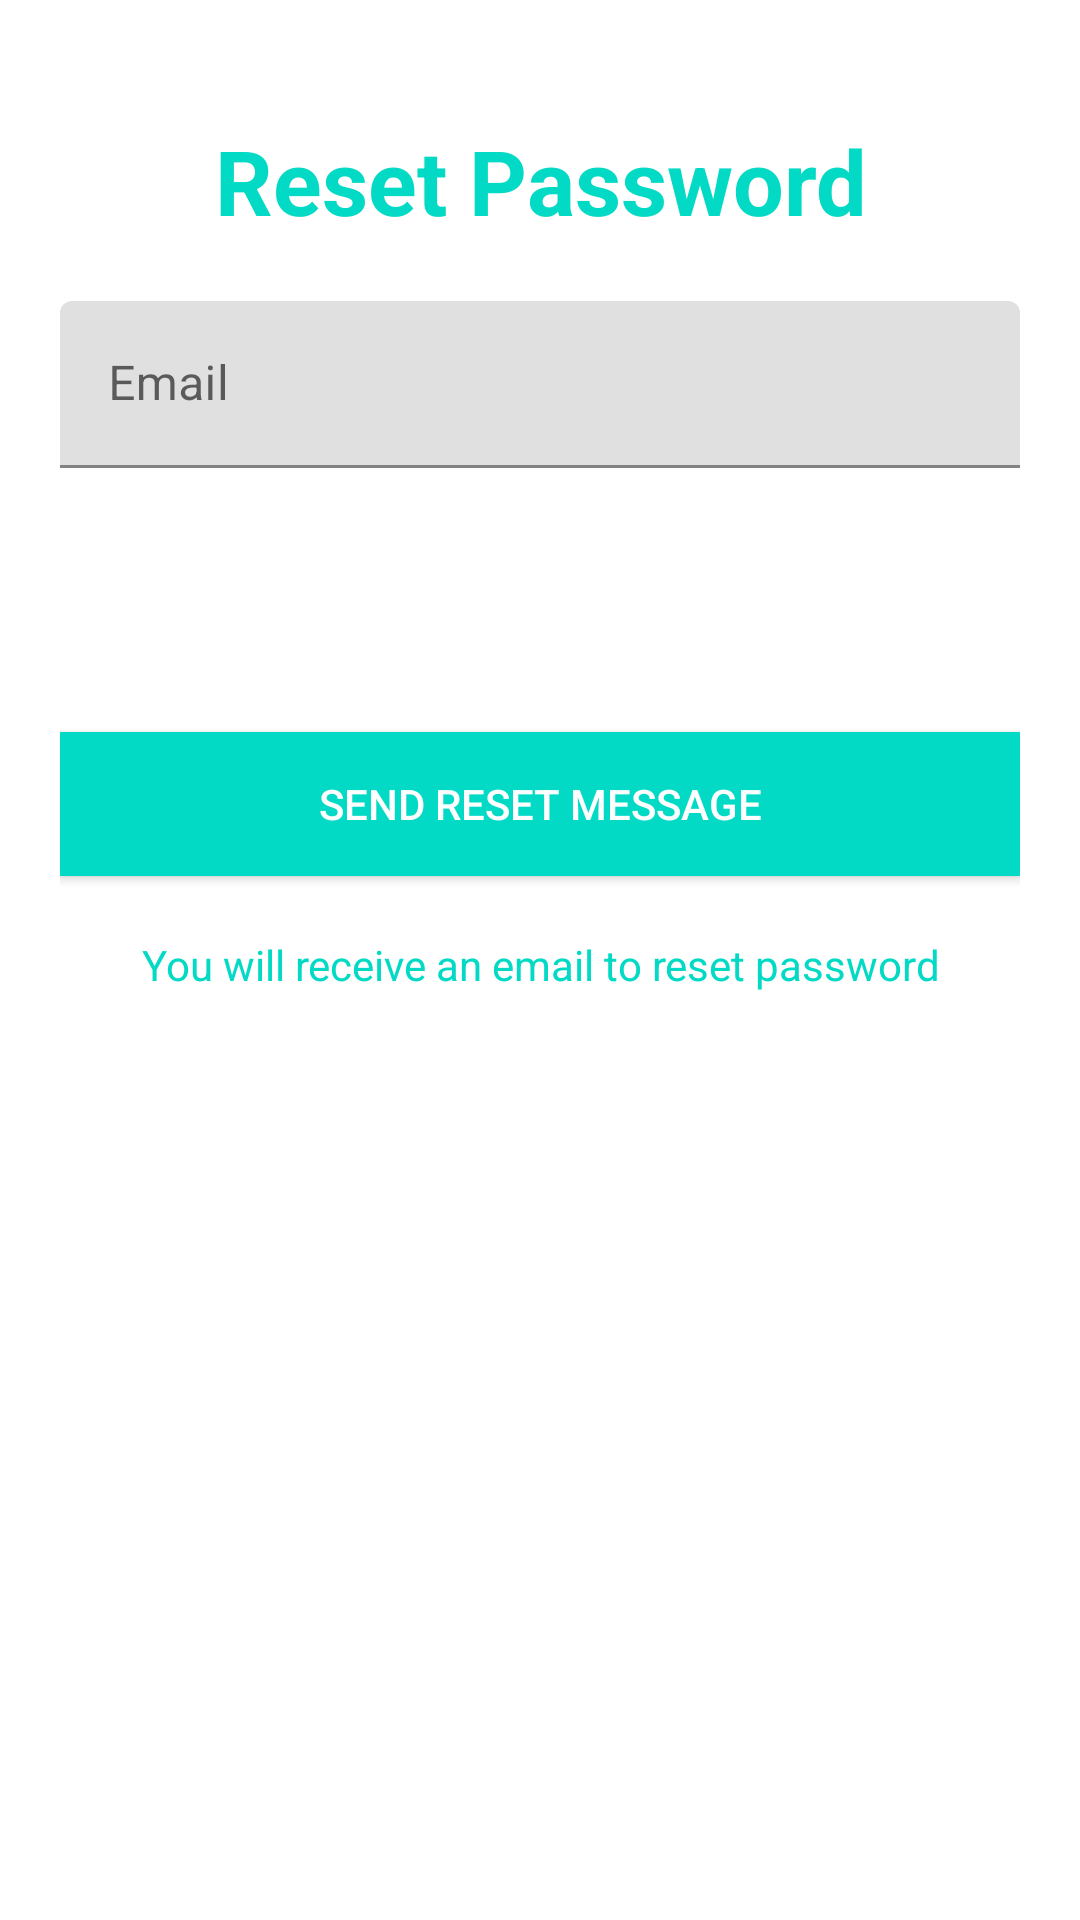

This screen was rendered from an Android layout file. Write that file and the resources it references.
<!-- AndroidManifest.xml: application theme Theme.FinderKenya -->
<!-- res/layout/activity_forget_password.xml -->
<?xml version="1.0" encoding="utf-8"?>
<RelativeLayout xmlns:android="http://schemas.android.com/apk/res/android"
    xmlns:app="http://schemas.android.com/apk/res-auto"
    xmlns:tools="http://schemas.android.com/tools"
    android:layout_width="match_parent"
    android:layout_height="match_parent"
    tools:context=".ForgetPassword">

    <LinearLayout
        android:layout_width="match_parent"
        android:layout_height="match_parent"
        android:padding="20dp"
        android:orientation="vertical">

        <TextView
            android:layout_width="match_parent"
            android:layout_height="wrap_content"
            android:layout_marginTop="20dp"
            android:text="Reset Password"
            android:gravity="center"
            android:textColor="@color/teal_200"
            android:textSize="30sp"
            android:textStyle="bold"/>

        <com.google.android.material.textfield.TextInputLayout
            android:layout_width="match_parent"
            android:layout_height="wrap_content"
            android:hint="Email"
            android:layout_marginTop="20dp"
            android:layout_marginBottom="20dp">

            <com.google.android.material.textfield.TextInputEditText
                android:id="@+id/email"
                android:layout_width="match_parent"
                android:layout_height="wrap_content"
                android:drawableLeft="@drawable/mail_small_icon"
                android:drawablePadding="10dp" />

        </com.google.android.material.textfield.TextInputLayout>

        <ProgressBar
            android:id="@+id/progress_bar"
            android:layout_gravity="center"
            android:layout_height="wrap_content"
            android:layout_marginTop="20dp"
            android:layout_width="wrap_content"
            android:visibility="invisible"/>


        <androidx.appcompat.widget.AppCompatButton
            android:id="@+id/resetPassword"
            android:layout_width="match_parent"
            android:layout_height="wrap_content"
            android:background="#FF03DAC5"
            android:text="Send Reset Message"
            android:textColor="#FFF" />

        <TextView
            android:layout_width="match_parent"
            android:layout_height="wrap_content"
            android:textColor="@color/teal_200"
            android:layout_margin="20dp"
            android:text="You will receive an email to reset password"
            android:gravity="center"
            android:id="@+id/resetText"/>


    </LinearLayout>


</RelativeLayout>
<!-- resources referenced by this layout -->
<resources>
  <color name="teal_200">#FF03DAC5</color>
  <style name="Theme.FinderKenya" parent="Theme.MaterialComponents.DayNight.NoActionBar">
          
          <item name="colorPrimary">@color/purple_500</item>
          <item name="colorPrimaryVariant">@color/purple_700</item>
          <item name="colorOnPrimary">@color/white</item>
          
          <item name="colorSecondary">@color/teal_200</item>
          <item name="colorSecondaryVariant">@color/teal_700</item>
          <item name="colorOnSecondary">@color/black</item>
          
          <item name="android:statusBarColor" tools:targetApi="l">?attr/colorPrimaryVariant</item>
          
      </style>
  <color name="purple_500">#FF6200EE</color>
  <color name="purple_700">#FF3700B3</color>
  <color name="white">#FFFFFFFF</color>
  <color name="teal_700">#FF018786</color>
  <color name="black">#FF000000</color>
</resources>
